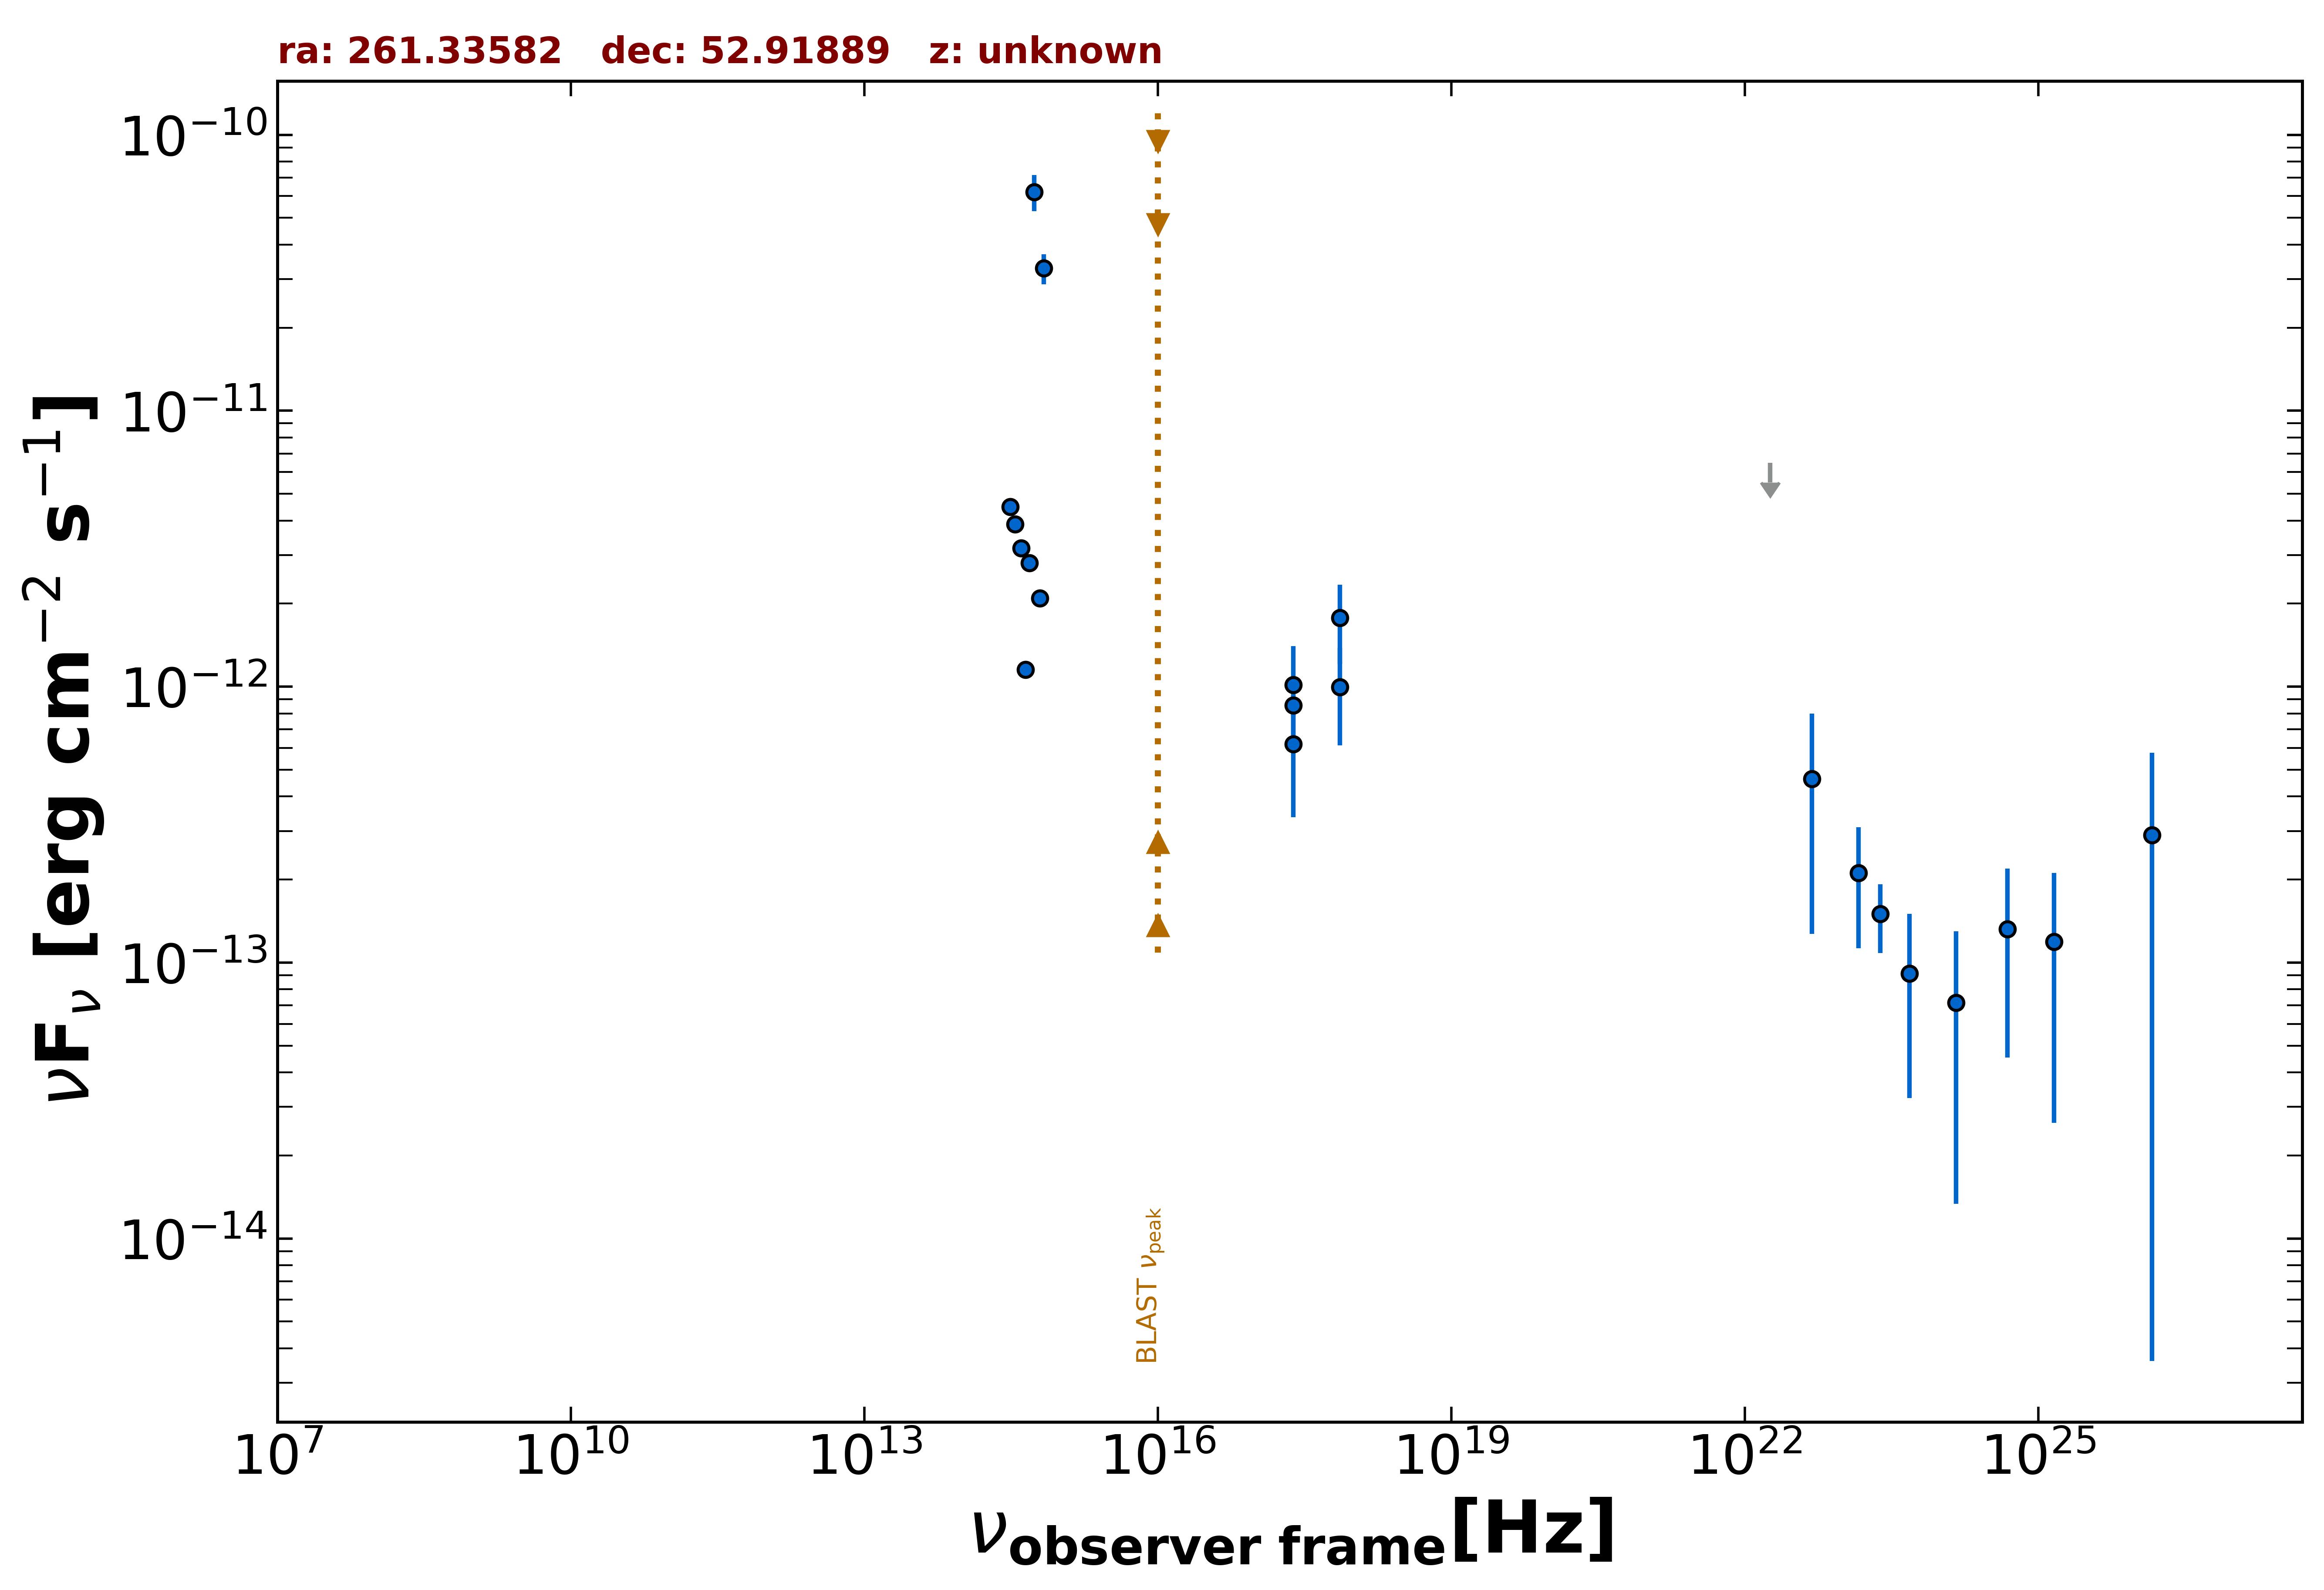

The file beside this chart, header and first rows:
freq., flux, err_flux, MJD_start, MJD_end, flag, catalog, reference
2.418e+17, 1.015e-12, 3.884e-13, 55000, 55000, , XMMSL2, Saxton et al. 2008  A&A  480  611
7.253e+17, 1.776e-12, 5.660e-13, 55000, 55000, , XMMSL2, Saxton et al. 2008  A&A  480  611
2.418e+17, 6.199e-13, 2.835e-13, 55000, 55000, , XMMSL2, Saxton et al. 2008  A&A  480  611
7.253e+17, 9.974e-13, 3.844e-13, 55000, 55000, , XMMSL2, Saxton et al. 2008  A&A  480  611
2.418e+17, 8.568e-13, 7.515e-14, 55000, 55000, , RASS, Boller et al. 2016  A&A  103  1
4.455e+14, 1.151e-12, 0.000e+00, 55000, 55000, , GAIA, The Gaia Collaboration 2016  A&A  595  A…
6.813e+14, 3.283e-11, 4.100e-12, 55000, 55000, , HSTGSC, Lasker et al. 2008  AJ  136  735
5.451e+14, 6.211e-11, 9.310e-12, 55000, 55000, , HSTGSC, Lasker et al. 2008  AJ  136  735
6.233e+14, 2.093e-12, 8.550e-14, 55000, 55000, , PanSTARRS, Flewelling et al. 2020  ApJS  251  7
4.859e+14, 2.810e-12, 1.650e-14, 55000, 55000, , PanSTARRS, Flewelling et al. 2020  ApJS  251  7
3.987e+14, 3.176e-12, 4.000e-14, 55000, 55000, , PanSTARRS, Flewelling et al. 2020  ApJS  251  7
3.462e+14, 3.874e-12, 1.610e-13, 55000, 55000, , PanSTARRS, Flewelling et al. 2020  ApJS  251  7
3.116e+14, 4.486e-12, 1.120e-13, 55000, 55000, , PanSTARRS, Flewelling et al. 2020  ApJS  251  7
2.418e+23, 1.503e-13, 4.205e-14, 55000, 55000, , 4FGL-DR3, The Fermi-LAT Collaboration 2022  arXiv:…
1.813e+22, 6.473e-12, 0.000e+00, 55000, 55000, UL, 4FGL-DR3, The Fermi-LAT Collaboration 2022  arXiv:…
4.835e+22, 4.631e-13, 3.360e-13, 55000, 55000, , 4FGL-DR3, The Fermi-LAT Collaboration 2022  arXiv:…
1.451e+23, 2.114e-13, 9.850e-14, 55000, 55000, , 4FGL-DR3, The Fermi-LAT Collaboration 2022  arXiv:…
4.835e+23, 9.124e-14, 5.889e-14, 55000, 55000, , 4FGL-DR3, The Fermi-LAT Collaboration 2022  arXiv:…
1.451e+24, 7.151e-14, 5.816e-14, 55000, 55000, , 4FGL-DR3, The Fermi-LAT Collaboration 2022  arXiv:…
4.835e+24, 1.321e-13, 8.688e-14, 55000, 55000, , 4FGL-DR3, The Fermi-LAT Collaboration 2022  arXiv:…
1.451e+25, 1.188e-13, 9.252e-14, 55000, 55000, , 4FGL-DR3, The Fermi-LAT Collaboration 2022  arXiv:…
1.451e+26, 2.899e-13, 2.863e-13, 55000, 55000, , 4FGL-DR3, The Fermi-LAT Collaboration 2022  arXiv:…
